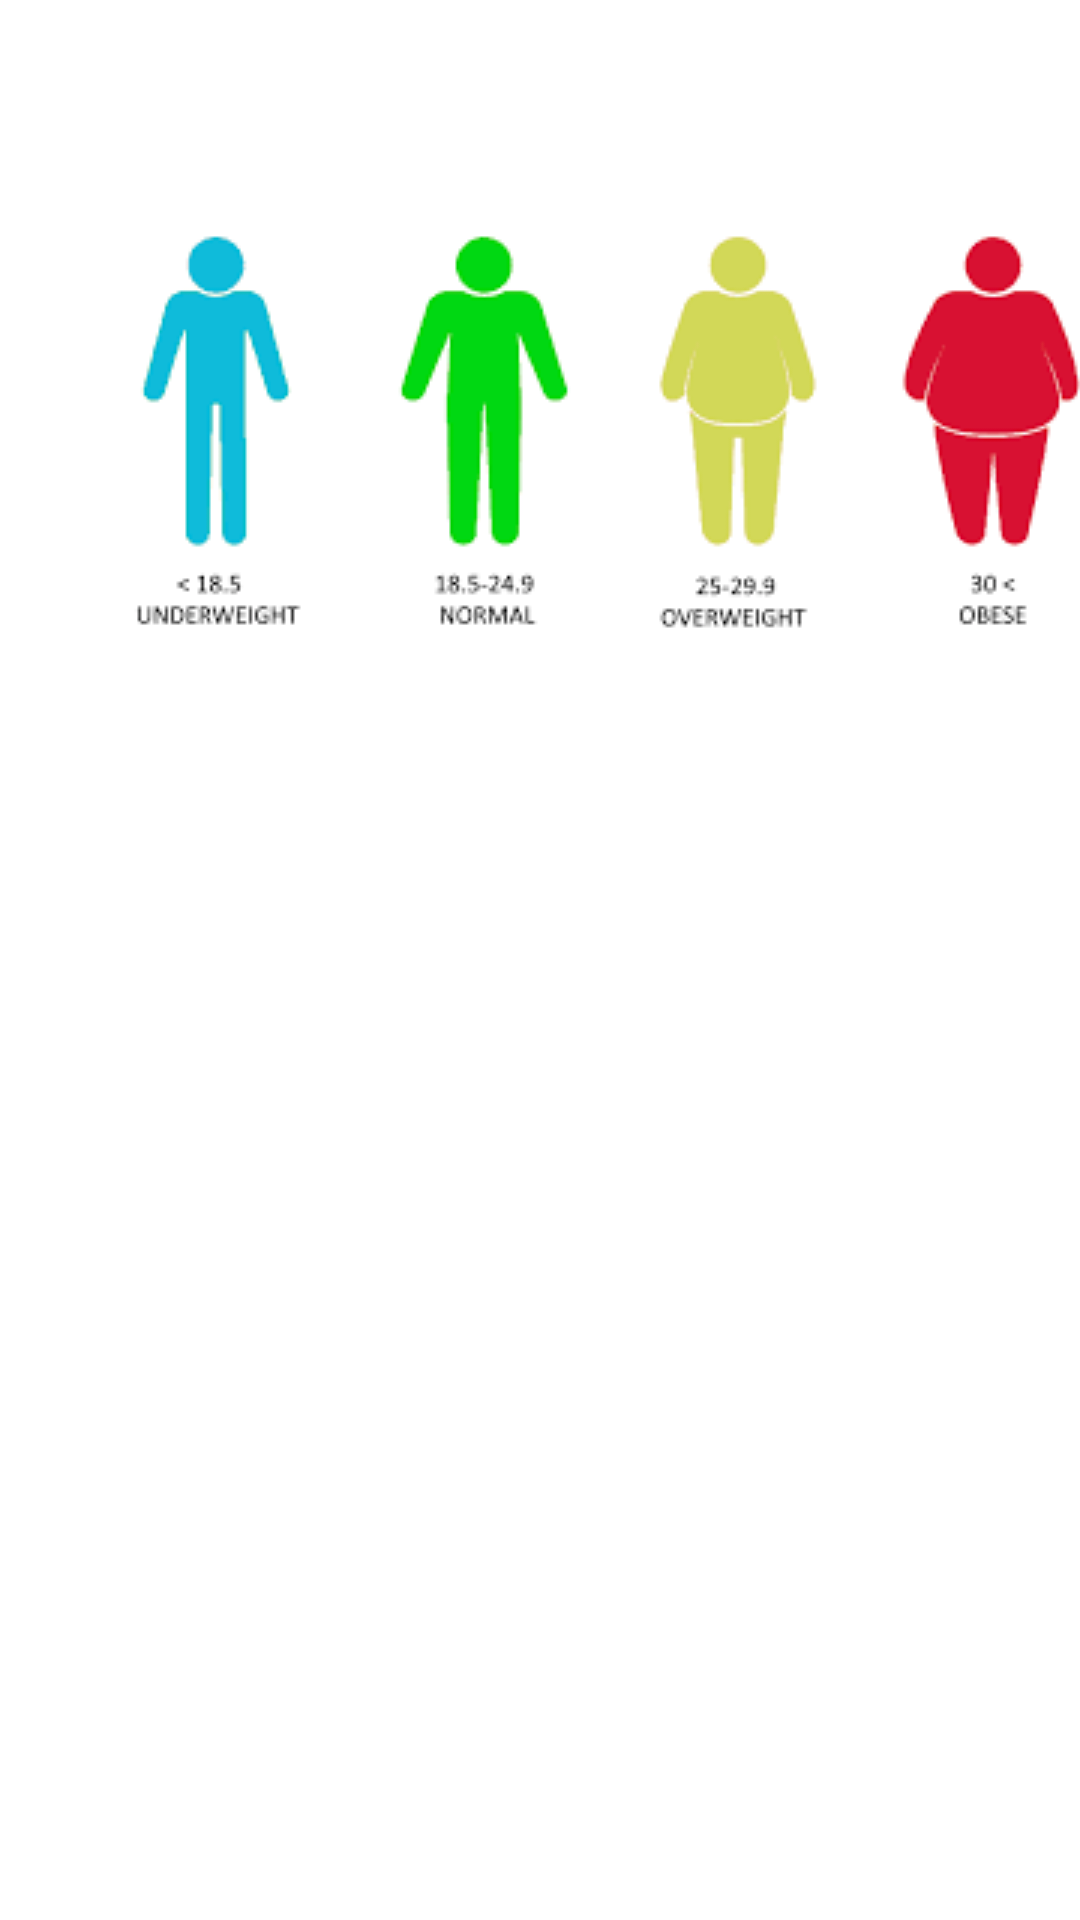

Produce the Android XML layout that renders to this screen, including the resource entries it uses.
<!-- AndroidManifest.xml: application theme Theme.BedenKitleIndeksi -->
<!-- res/layout/activity_main.xml -->
<?xml version="1.0" encoding="utf-8"?>
<androidx.constraintlayout.widget.ConstraintLayout xmlns:android="http://schemas.android.com/apk/res/android"
    xmlns:app="http://schemas.android.com/apk/res-auto"
    xmlns:tools="http://schemas.android.com/tools"
    android:layout_width="match_parent"
    android:layout_height="match_parent"
    tools:context=".baslangic">

    <ImageView
        android:id="@+id/imageView"
        android:layout_width="wrap_content"
        android:layout_height="wrap_content"
        android:layout_marginStart="26dp"
        android:layout_marginTop="75dp"
        android:layout_marginBottom="225dp"
        app:layout_constraintBottom_toTopOf="@+id/progressBar"
        app:layout_constraintStart_toStartOf="parent"
        app:layout_constraintTop_toTopOf="parent"
        app:srcCompat="@drawable/bki" />

    <TextView
        android:id="@+id/textView"
        android:layout_width="wrap_content"
        android:layout_height="wrap_content"
        android:layout_marginTop="71dp"
        android:gravity="center"
        android:textColor="#DD4A7C"
        android:textSize="36dp"
        android:textStyle="italic"
        app:layout_constraintEnd_toStartOf="parent"
        app:layout_constraintStart_toStartOf="parent"
        app:layout_constraintTop_toBottomOf="@+id/imageView" />

    <ProgressBar
        android:id="@+id/progressBar"
        style="?android:attr/progressBarStyle"
        android:layout_width="107dp"
        android:layout_height="0dp"
        android:layout_marginBottom="246dp"
        app:layout_constraintBottom_toBottomOf="parent"
        app:layout_constraintEnd_toEndOf="parent"
        app:layout_constraintStart_toStartOf="parent"
        app:layout_constraintTop_toBottomOf="@+id/imageView" />
</androidx.constraintlayout.widget.ConstraintLayout>
<!-- resources referenced by this layout -->
<resources>
  <!-- drawable bki: png bitmap (drawable, 5904 bytes) -->
  <style name="Theme.BedenKitleIndeksi" parent="Theme.MaterialComponents.DayNight.DarkActionBar">
          
          <item name="colorPrimary">@color/purple_500</item>
          <item name="colorPrimaryVariant">@color/purple_700</item>
          <item name="colorOnPrimary">@color/white</item>
          
          <item name="colorSecondary">@color/teal_200</item>
          <item name="colorSecondaryVariant">@color/teal_700</item>
          <item name="colorOnSecondary">@color/black</item>
          
          <item name="android:statusBarColor" tools:targetApi="l">?attr/colorPrimaryVariant</item>
          
      </style>
  <!-- not gathered from this repository: default colours our renderer supplied (Android Studio template values) -->
  <color name="purple_500">#FF6200EE</color>
  <color name="purple_700">#FF3700B3</color>
  <color name="teal_200">#FF03DAC5</color>
  <color name="teal_700">#FF018786</color>
  <color name="black">#FF000000</color>
  <color name="white">#FFFFFFFF</color>
</resources>
